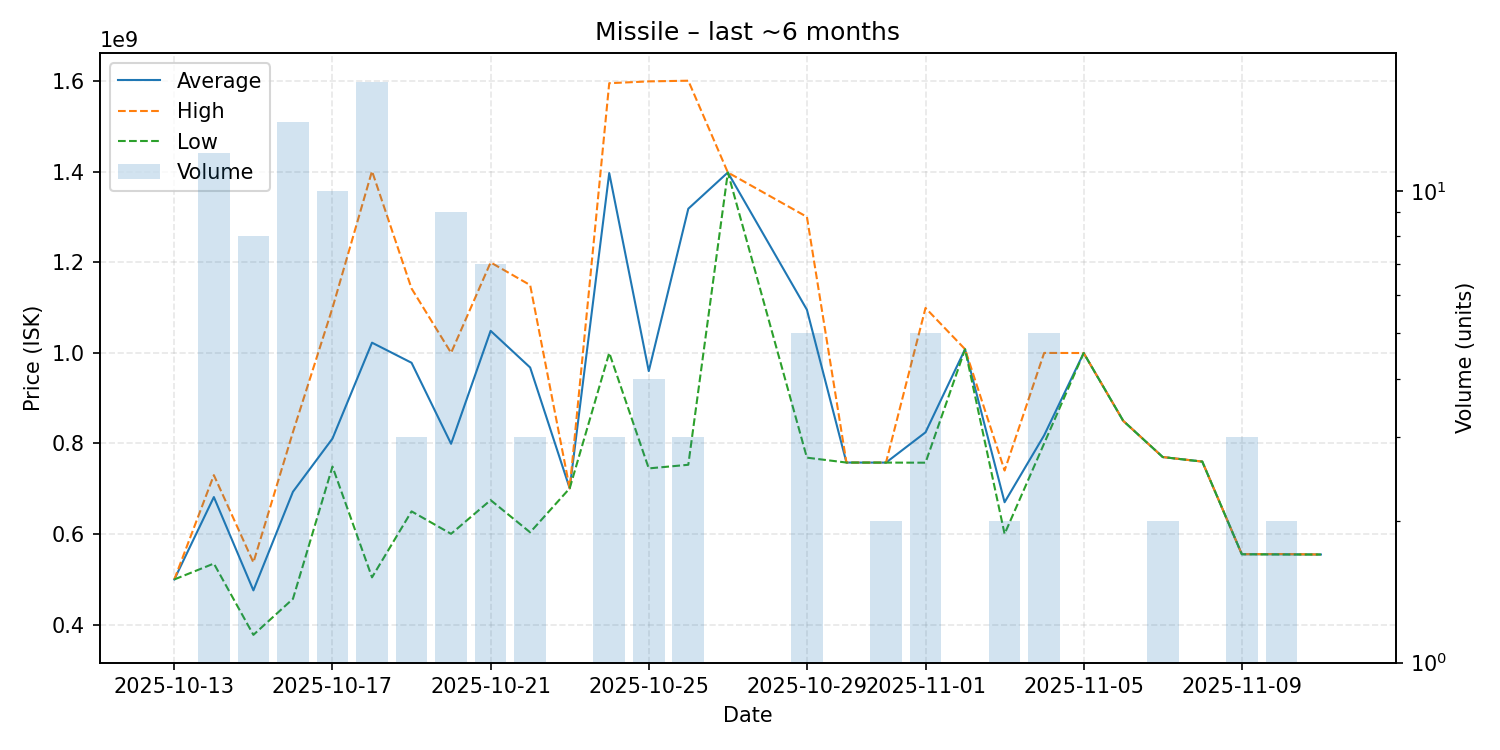

Source data for this figure (header and first rows):
date, average, highest, lowest, order_count, volume
2025-10-13, 500000000, 500000000, 500000000, 1, 1
2025-10-14, 681758333, 730150000, 535000000, 12, 12
2025-10-15, 475800000, 537500000, 377650000, 8, 8
2025-10-16, 693421429, 825000000, 457100000, 14, 14
2025-10-17, 810850000, 1099000000, 749000000, 9, 10
2025-10-18, 1022435294, 1401000000, 504550000, 16, 17
2025-10-19, 978066667, 1142000000, 650200000, 3, 3
2025-10-20, 799255556, 999950000, 600600000, 9, 9
2025-10-21, 1048571429, 1199500000, 675000000, 7, 7
2025-10-22, 967633333, 1149500000, 603900000, 3, 3
2025-10-23, 701000000, 701000000, 701000000, 1, 1
2025-10-24, 1396666667, 1595000000, 1000000000, 3, 3
2025-10-25, 959650000, 1599000000, 745000000, 4, 4
2025-10-26, 1318000000, 1600500000, 753000000, 3, 3
2025-10-27, 1398000000, 1398000000, 1398000000, 1, 1
2025-10-29, 1095080000, 1300000000, 768700000, 5, 5
2025-10-30, 757900000, 757900000, 757900000, 1, 1
2025-10-31, 757800000, 757800000, 757800000, 2, 2
2025-11-01, 824600000, 1099000000, 757600000, 5, 5
2025-11-02, 1008000000, 1008000000, 1008000000, 1, 1
2025-11-03, 670350000, 740300000, 600400000, 2, 2
2025-11-04, 817960000, 999800000, 800000000, 3, 5
2025-11-05, 999600000, 999600000, 999600000, 1, 1
2025-11-06, 850000000, 850000000, 850000000, 1, 1
2025-11-07, 770050000, 770100000, 770000000, 2, 2
2025-11-08, 760000000, 760000000, 760000000, 1, 1
2025-11-09, 555600000, 555650000, 555550000, 3, 3
2025-11-10, 555500000, 556000000, 555000000, 2, 2
2025-11-11, 555000000, 555000000, 555000000, 1, 1
